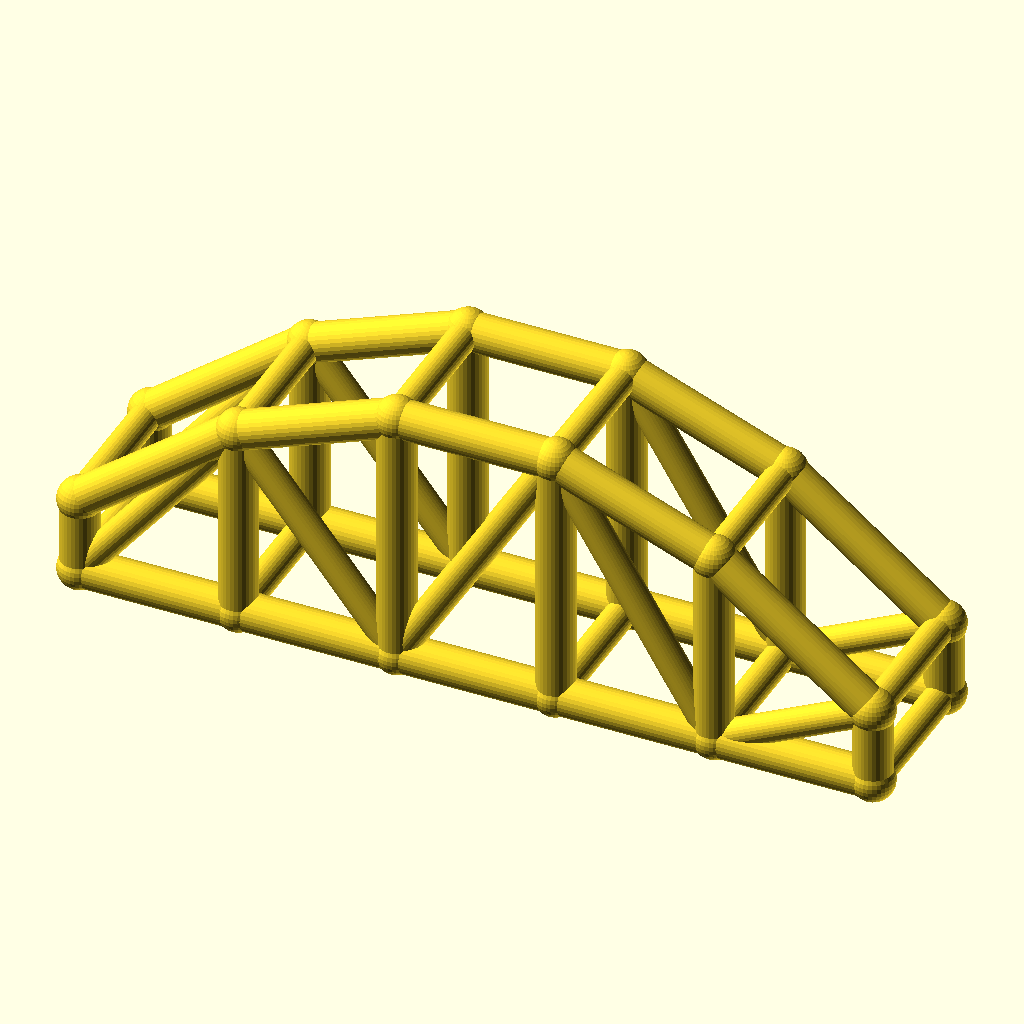
Cell 1: the model at its default parameters.
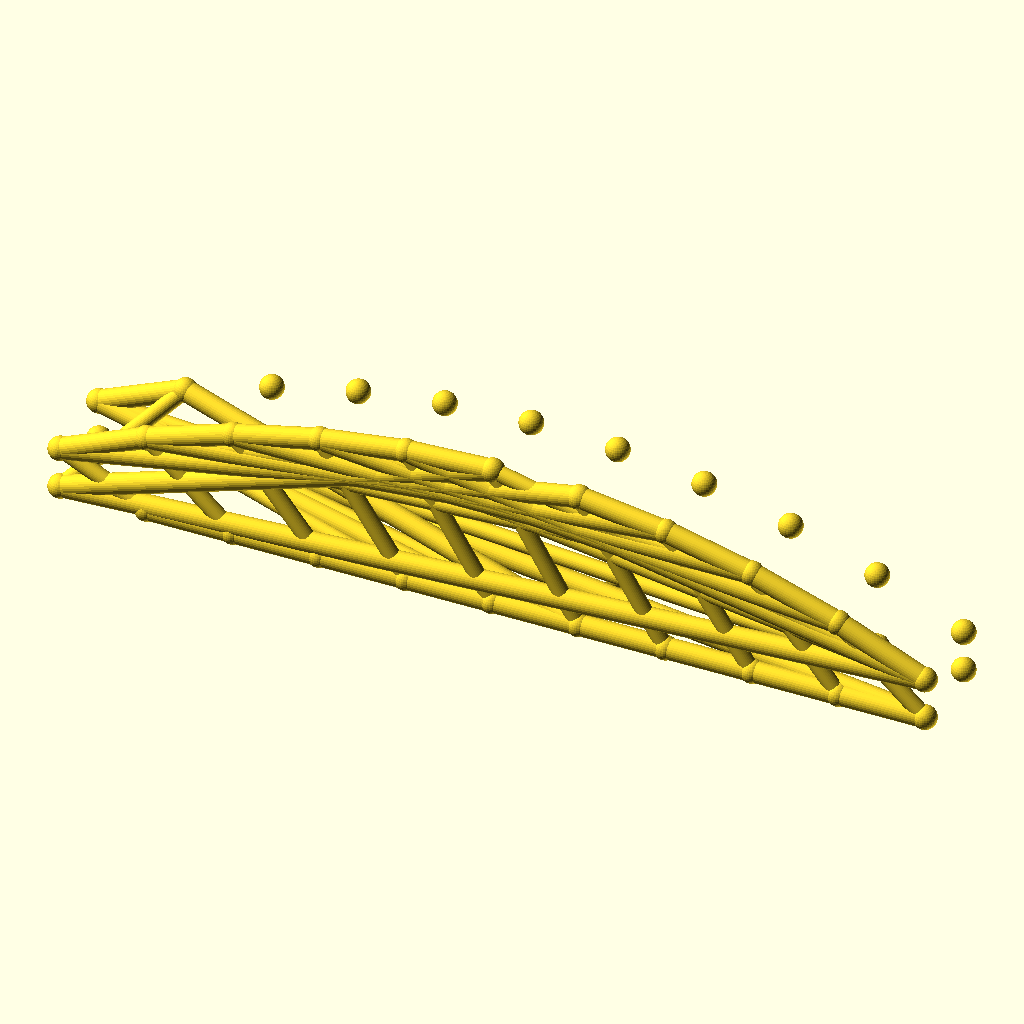
Cell 2: bays = 10 (everything else at default).
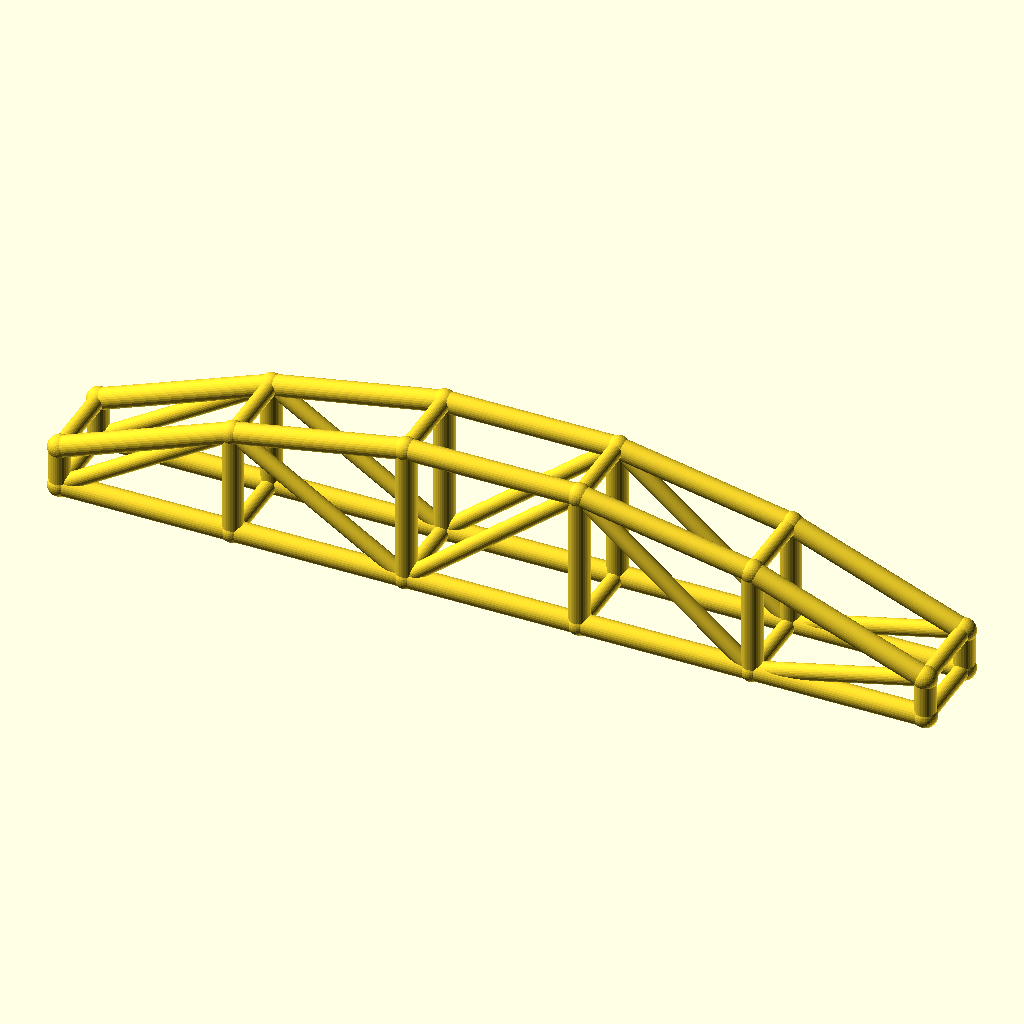
Cell 3: arch_bay = 50 (everything else at default).
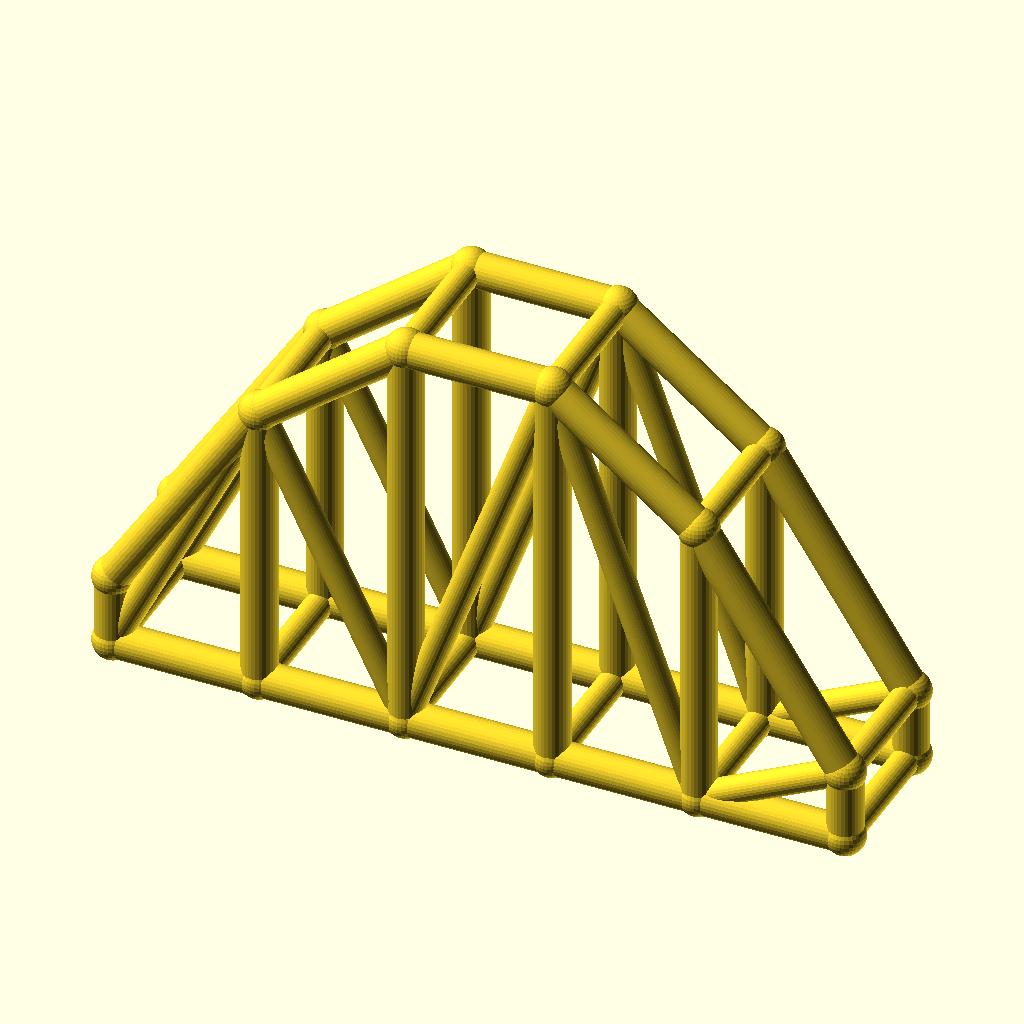
Cell 4 — rise set to 60, the other parameters unchanged.
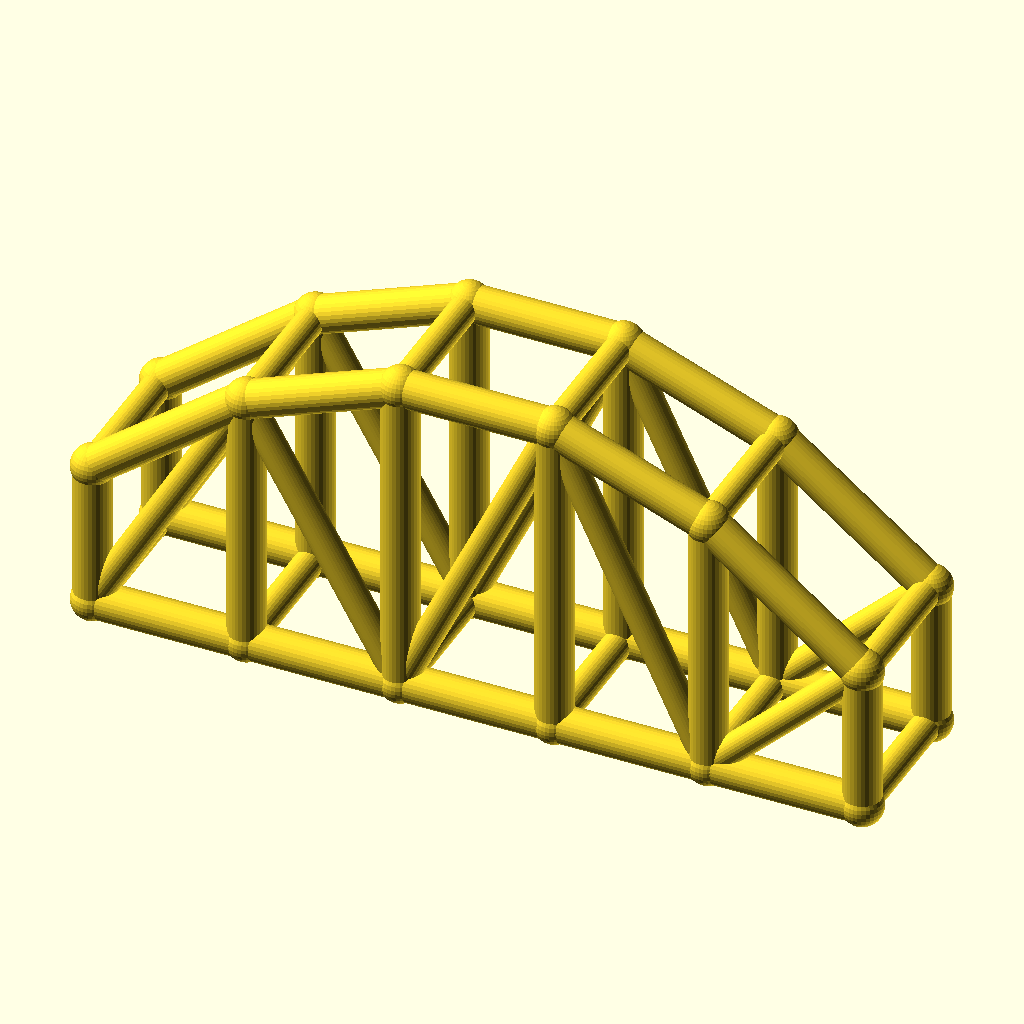
Cell 5 — col_h set to 24, the other parameters unchanged.
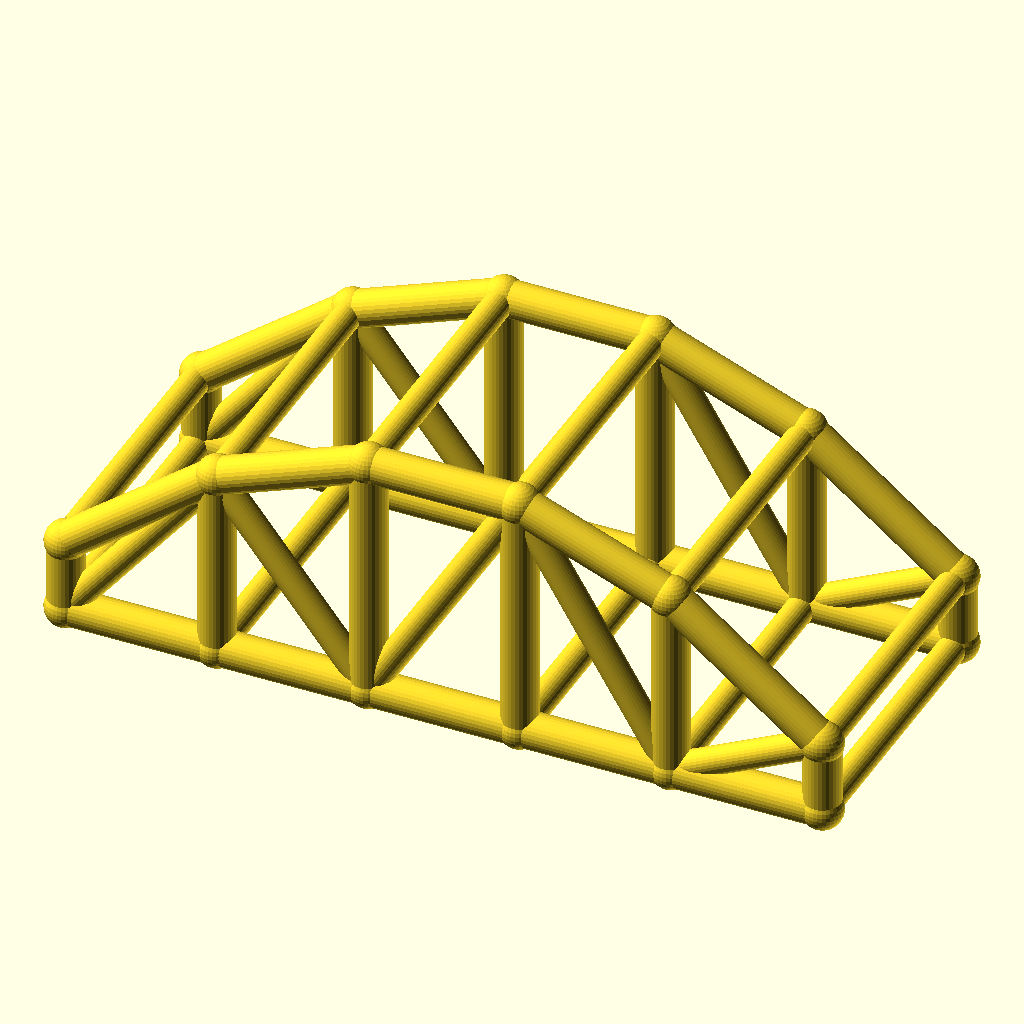
Cell 6 — arch_w set to 48, the other parameters unchanged.
All cells are drawn from the same view direction (rotation 55°, 0°, 25°, orthographic, colour scheme Cornfield), but the view is re-fitted for each cell, so position and scale can differ between cells as well as the parameter.
Source of the model, optional_data/data/wire3/archtruss/scene_0069.scad:
$fn = 32;

// ----------------------------------------------------------------------
// Arch truss pair: 5 bays of 25 mm, rise 30 mm
// ----------------------------------------------------------------------

// --- parameters (mm) ---
bays = 5;                 // number of arch bays
arch_bay = 25;            // bay length, X
rise = 30;                // arch rise over the tie
col_h = 12;               // end post height
arch_w = 24;              // distance between the two trusses, Y
chord_r = 3;              // chord radius
brace_r = 2.3;            // web and cross brace radius
joint_r = 3.4;            // joint ball radius

bbox_x = bays * arch_bay + 2 * joint_r;  // overall X, joints included
bbox_y = arch_w + 2 * joint_r;  // overall Y, joints included
bbox_z = col_h + rise + 2 * joint_r;  // overall Z, joints included
chord_d = 2 * chord_r;  // chord stock diameter
brace_d = 2 * brace_r;  // web stock diameter
arch_span = bays * arch_bay;  // truss span
crown_z = col_h + rise;  // crown height over the tie
nodes = concat([for (i = [0 : bays]) [i * arch_bay, 0, col_h + 4 * rise * (i / bays) * (1 - i / bays)]], [for (i = [0 : bays]) [i * arch_bay, 0, 0]], [for (i = [0 : bays]) [i * arch_bay, arch_w, col_h + 4 * rise * (i / bays) * (1 - i / bays)]], [for (i = [0 : bays]) [i * arch_bay, arch_w, 0]]);

module member(a, b, r) {
  /* round stock from joint a to joint b, ends buried in the joint balls */
  d = b - a;
  length = norm(d);
  translate(a) rotate([0, acos(d[2] / length), atan2(d[1], d[0])])
    cylinder(h = length, r = r);
}

module joint(p, r) {
  /* ball at the joint centre, fatter than every member meeting there */
  translate(p) sphere(r = r);
}

/* members - each call is one graph edge */
member(nodes[0], nodes[1], chord_r);
member(nodes[6], nodes[7], chord_r);
member(nodes[1], nodes[2], chord_r);
member(nodes[7], nodes[8], chord_r);
member(nodes[2], nodes[3], chord_r);
member(nodes[8], nodes[9], chord_r);
member(nodes[3], nodes[4], chord_r);
member(nodes[9], nodes[10], chord_r);
member(nodes[4], nodes[5], chord_r);
member(nodes[10], nodes[11], chord_r);
member(nodes[0], nodes[6], chord_r);
member(nodes[1], nodes[7], chord_r);
member(nodes[2], nodes[8], chord_r);
member(nodes[3], nodes[9], chord_r);
member(nodes[4], nodes[10], chord_r);
member(nodes[5], nodes[11], chord_r);
member(nodes[6], nodes[1], brace_r);
member(nodes[1], nodes[8], brace_r);
member(nodes[8], nodes[3], brace_r);
member(nodes[3], nodes[10], brace_r);
member(nodes[10], nodes[5], brace_r);
member(nodes[12], nodes[13], chord_r);
member(nodes[18], nodes[19], chord_r);
member(nodes[13], nodes[14], chord_r);
member(nodes[19], nodes[20], chord_r);
member(nodes[14], nodes[15], chord_r);
member(nodes[20], nodes[21], chord_r);
member(nodes[15], nodes[16], chord_r);
member(nodes[21], nodes[22], chord_r);
member(nodes[16], nodes[17], chord_r);
member(nodes[22], nodes[23], chord_r);
member(nodes[12], nodes[18], chord_r);
member(nodes[13], nodes[19], chord_r);
member(nodes[14], nodes[20], chord_r);
member(nodes[15], nodes[21], chord_r);
member(nodes[16], nodes[22], chord_r);
member(nodes[17], nodes[23], chord_r);
member(nodes[18], nodes[13], brace_r);
member(nodes[13], nodes[20], brace_r);
member(nodes[20], nodes[15], brace_r);
member(nodes[15], nodes[22], brace_r);
member(nodes[22], nodes[17], brace_r);
member(nodes[0], nodes[12], brace_r);
member(nodes[6], nodes[18], brace_r);
member(nodes[1], nodes[13], brace_r);
member(nodes[7], nodes[19], brace_r);
member(nodes[2], nodes[14], brace_r);
member(nodes[8], nodes[20], brace_r);
member(nodes[3], nodes[15], brace_r);
member(nodes[9], nodes[21], brace_r);
member(nodes[4], nodes[16], brace_r);
member(nodes[10], nodes[22], brace_r);
member(nodes[5], nodes[17], brace_r);
member(nodes[11], nodes[23], brace_r);

/* joint balls */
for (p = nodes) joint(p, joint_r);
Customizer parameters (derived from the source; name, type, default, range or options):
bays: number, default 5
arch_bay: number, default 25
rise: number, default 30
col_h: number, default 12
arch_w: number, default 24
chord_r: number, default 3
brace_r: number, default 2.3
joint_r: number, default 3.4
